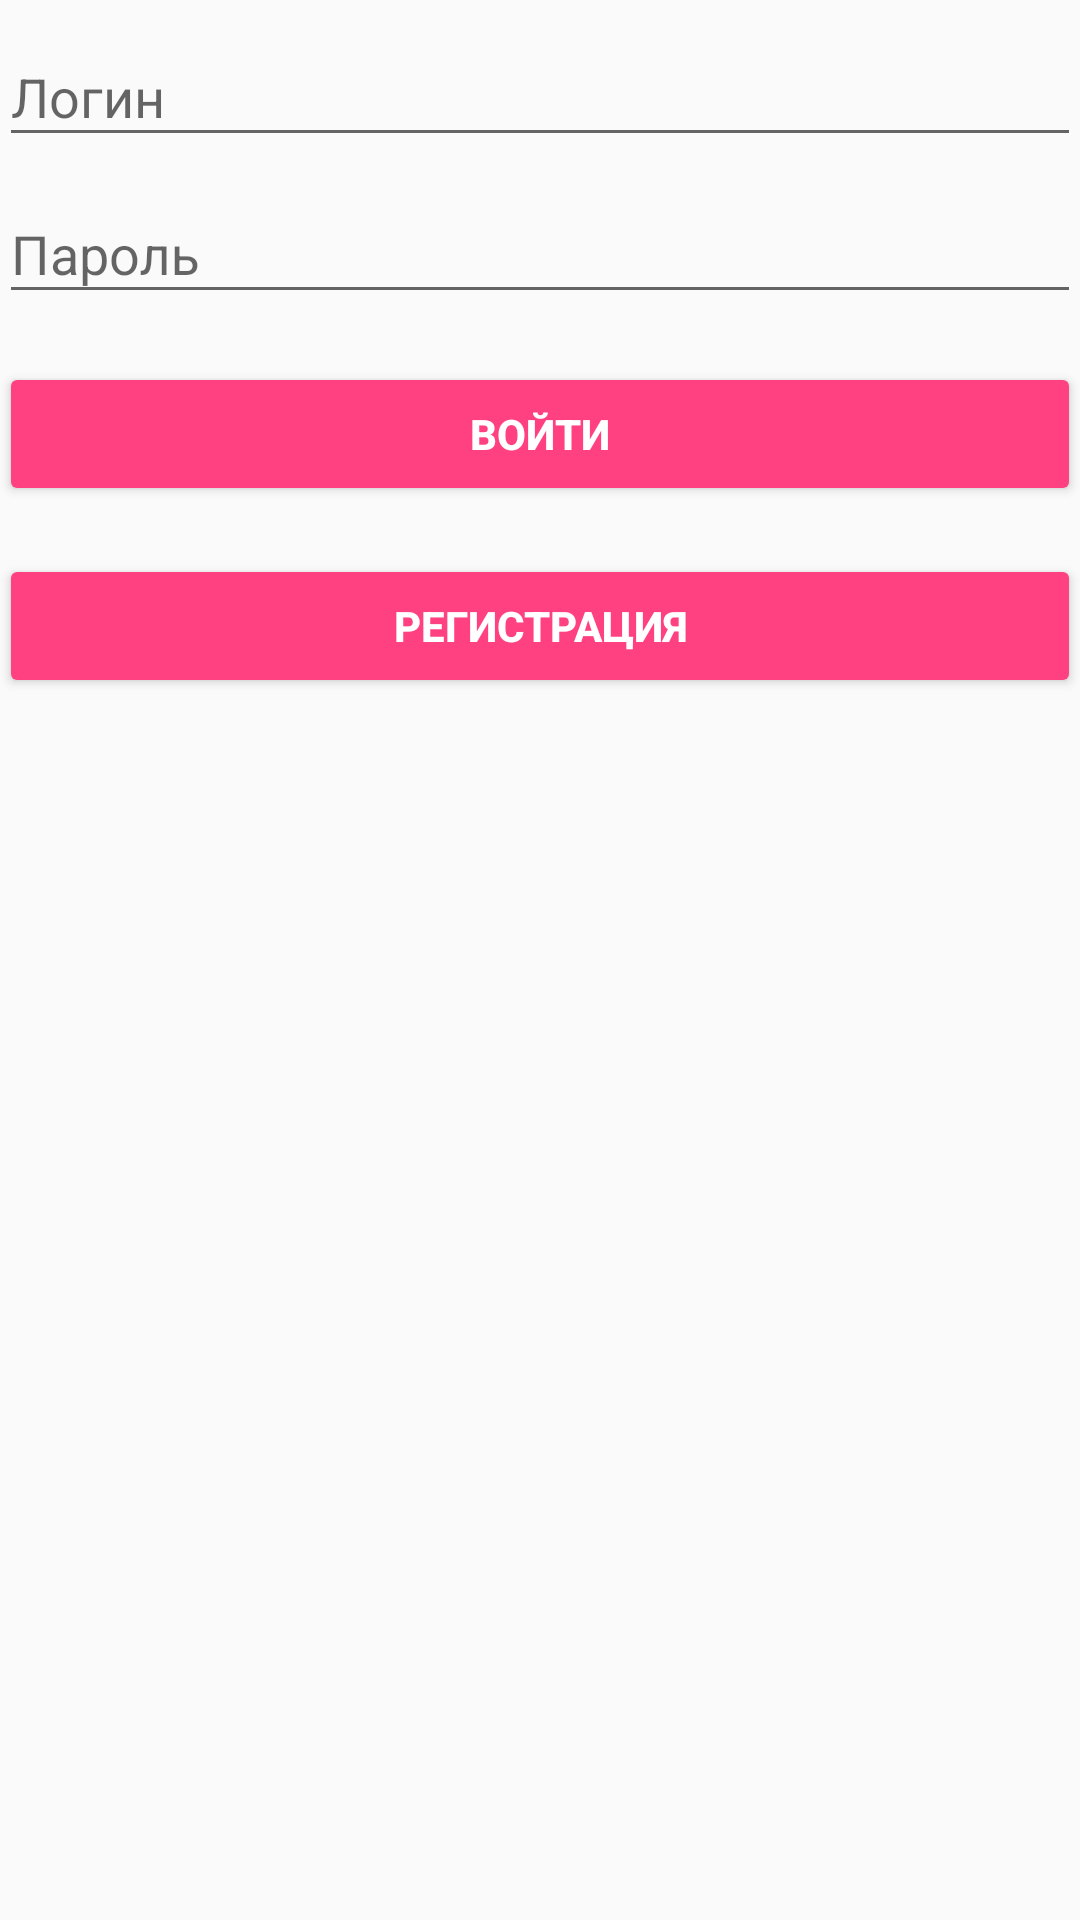

Produce the Android XML layout that renders to this screen, including the resource entries it uses.
<!-- AndroidManifest.xml: application theme AppTheme -->
<!-- res/layout/activity_login.xml -->
<LinearLayout xmlns:android="http://schemas.android.com/apk/res/android"
    xmlns:tools="http://schemas.android.com/tools"
    android:layout_width="match_parent"
    android:layout_height="match_parent"
    android:gravity="center_horizontal"
    android:orientation="vertical"
    android:paddingBottom="@dimen/activity_vertical_margin"
    android:paddingLeft="@dimen/activity_horizontal_margin"
    android:paddingRight="@dimen/activity_horizontal_margin"
    android:paddingTop="@dimen/activity_vertical_margin"
    tools:context="com.asthmacare.asus.asthma.view.loginingview.LoginActivity">



    <android.support.design.widget.TextInputLayout
        android:layout_width="match_parent"
        android:layout_height="wrap_content" >
                <EditText
                    android:id="@+id/email_login_editText"
                    android:layout_width="match_parent"
                    android:layout_height="wrap_content"
                    android:hint="Логин"
                    />
</android.support.design.widget.TextInputLayout>

    <android.support.design.widget.TextInputLayout
        android:layout_width="match_parent"
        android:layout_height="wrap_content" >
                <EditText
                    android:id="@+id/password_login_editText"
                    android:layout_width="match_parent"
                    android:layout_height="wrap_content"
                    android:hint="Пароль"
                    android:imeActionId="@+id/login"
                    android:imeActionLabel="@string/action_sign_in_short"
                    android:imeOptions="actionUnspecified"
                    android:inputType="textPassword"
                    android:maxLines="1" />
    </android.support.design.widget.TextInputLayout>

    <Button
        android:id="@+id/connect_button"
        style="@style/Widget.AppCompat.Button.Colored"
        android:layout_width="match_parent"
        android:layout_height="wrap_content"
        android:layout_marginTop="16dp"
        android:text="Войти"
        android:textStyle="bold" />


    <Button
        android:id="@+id/register_button"
        style="@style/Widget.AppCompat.Button.Colored"
        android:layout_width="match_parent"
        android:layout_height="wrap_content"
        android:layout_marginTop="16dp"
        android:text="Регистрация"
        android:textStyle="bold" />


        </LinearLayout>
<!-- resources referenced by this layout -->
<resources>
  <string name="action_sign_in_short">Sign in</string>
  <style name="AppTheme" parent="Theme.AppCompat.Light.DarkActionBar">
          
          <item name="colorPrimary">@color/green</item>
          <item name="colorPrimaryDark">@color/colorPrimaryDark</item>
          <item name="colorAccent">@color/colorAccent</item>
      </style>
  <color name="green">#1b5e20</color>
  <color name="colorPrimaryDark">#303F9F</color>
  <color name="colorAccent">#FF4081</color>
</resources>
